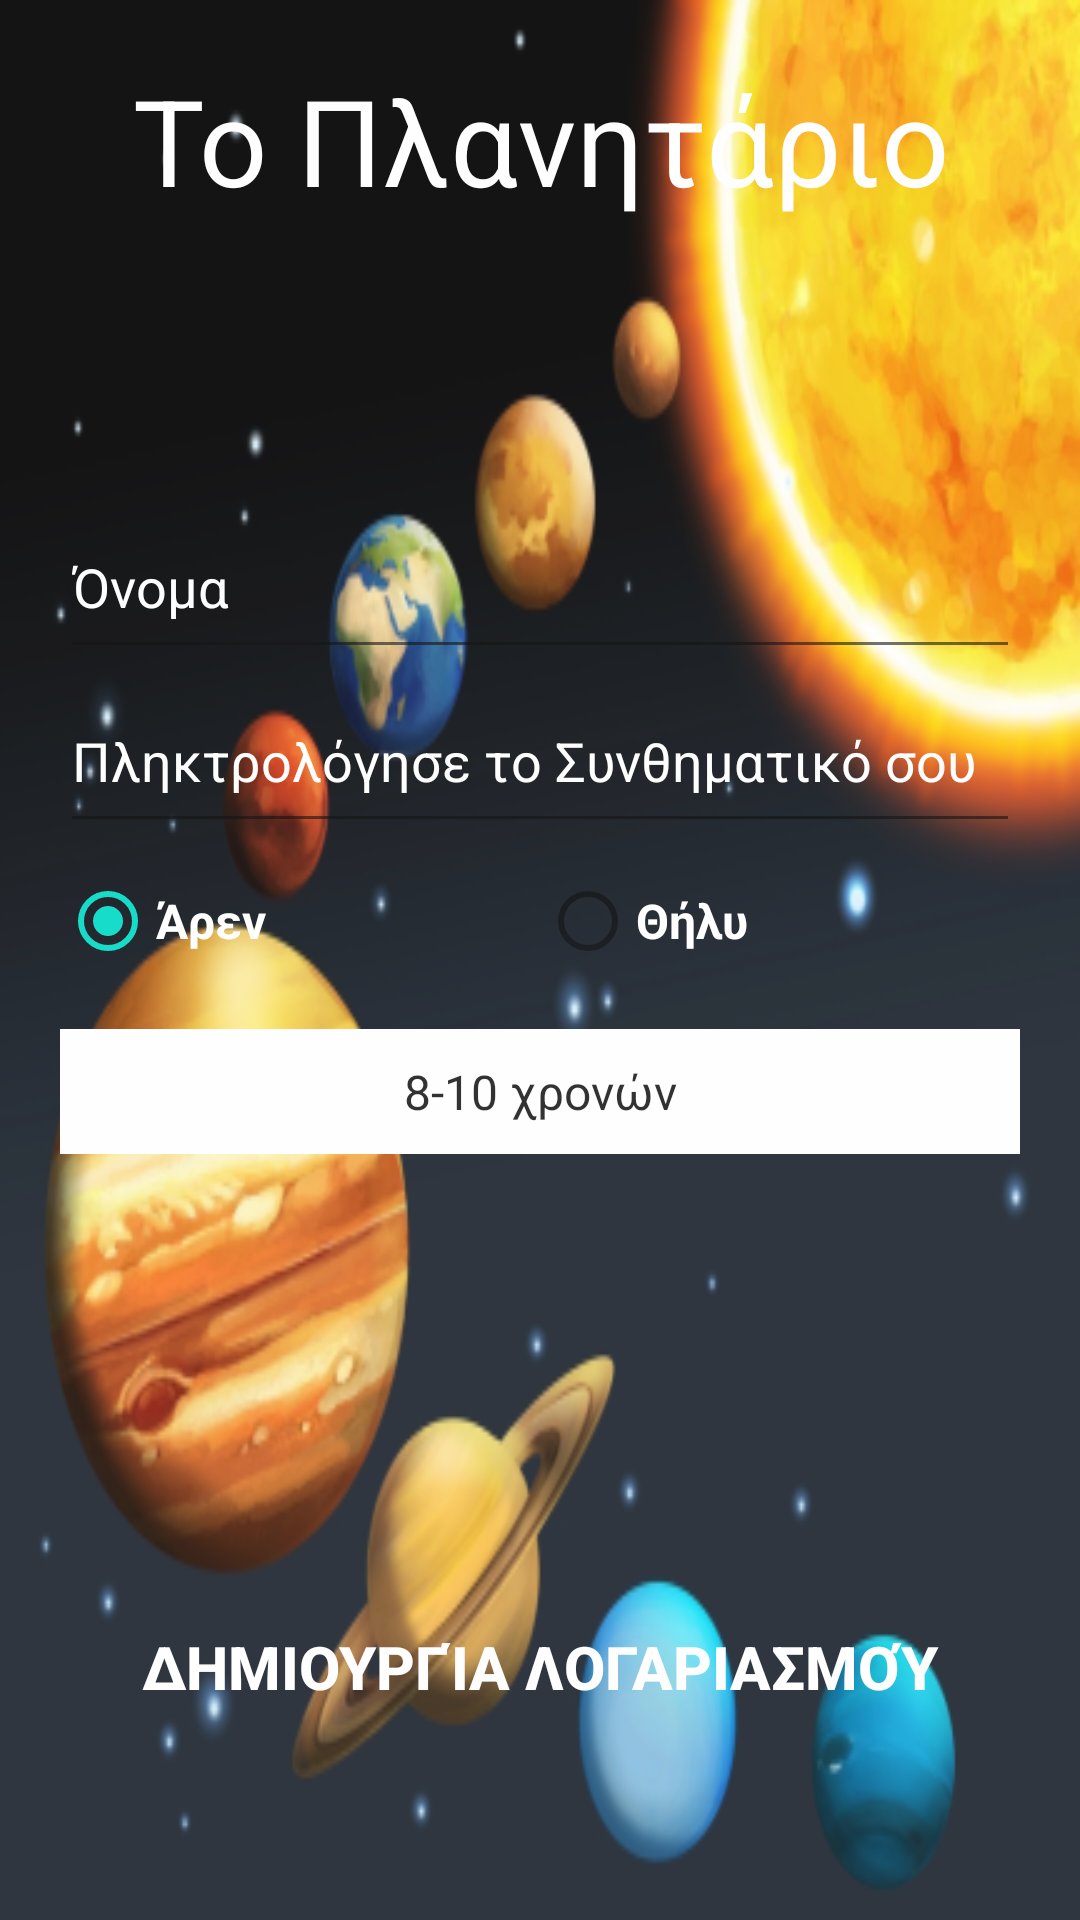

Produce the Android XML layout that renders to this screen, including the resource entries it uses.
<!-- AndroidManifest.xml: application theme AppTheme -->
<!-- res/layout/activity_new_account.xml -->
<?xml version="1.0" encoding="utf-8"?>

<LinearLayout xmlns:android="http://schemas.android.com/apk/res/android"
    xmlns:tools="http://schemas.android.com/tools"
    android:layout_width="fill_parent"
    android:layout_height="match_parent"
    android:alpha="0.92"
    android:background="@mipmap/solar_foreground"
    android:orientation="vertical"
    android:padding="20dp"
    tools:context="com.example.mariamarnerou.testapp.NewAccount">

    <LinearLayout
        android:layout_width="match_parent"
        android:layout_height="match_parent"
        android:layout_weight="4">

        <TextView
            android:id="@+id/appTitle"
            android:layout_width="match_parent"
            android:layout_height="match_parent"
            android:text="Το Πλανητάριο"
            android:textAlignment="center"
            android:textColor="#fff"
            android:textSize="40sp" />
    </LinearLayout>

    <LinearLayout
        android:layout_width="match_parent"
        android:layout_height="match_parent"
        android:layout_marginTop="25dp"
        android:layout_weight="1"
        android:orientation="vertical">

        <LinearLayout
            android:layout_width="match_parent"
            android:layout_height="match_parent"
            android:layout_weight="3"
            android:orientation="vertical">

            <EditText
                android:id="@+id/name"
                android:layout_width="match_parent"
                android:layout_height="58dp"
                android:hint="Όνομα"
                android:inputType="text"
                android:maxLines="1"
                android:textColor="#fff"
                android:textColorHint="#fff" />


            <EditText
                android:id="@+id/username"
                android:layout_width="match_parent"
                android:layout_height="58dp"
                android:hint="Πληκτρολόγησε το Συνθηματικό σου"
                android:inputType="text"
                android:maxLines="1"
                android:textColor="#fff"
                android:textColorHint="#fff" />

            <RadioGroup
                android:id="@+id/radioGrp"
                android:layout_width="match_parent"
                android:layout_height="wrap_content"
                android:layout_marginTop="10dp"
                android:orientation="horizontal" >

                <RadioButton
                    android:id="@+id/radioM"
                    android:layout_width="0dp"
                    android:layout_height="wrap_content"
                    android:layout_gravity="left"
                    android:layout_weight="1"
                    android:checked="true"
                    android:text="Άρεν"
                    android:textColor="#fff"
                    android:textSize="16dp"
                    android:textStyle="bold" />

                <RadioButton
                    android:id="@+id/radioF"
                    android:layout_width="0dp"
                    android:layout_height="wrap_content"
                    android:layout_gravity="right"
                    android:layout_weight="1"
                    android:checked="false"
                    android:text="Θήλυ"
                    android:textColor="#fff"
                    android:textSize="16dp"
                    android:textStyle="bold" />
            </RadioGroup>

            <Spinner
                android:id="@+id/ageSpinner"
                style="@style/Base.Animation.AppCompat.DropDownUp"
                android:layout_width="fill_parent"
                android:layout_height="wrap_content"
                android:layout_marginTop="20sp"
                android:background="#fff"
                android:entries="@array/age_array"
                android:gravity="center"
                android:paddingBottom="10dp"
                android:paddingTop="10dp"
                android:scrollbarStyle="insideInset"
                android:textAlignment="center" />
        </LinearLayout>

        <LinearLayout
            android:layout_width="match_parent"
            android:layout_height="280dp"
            android:layout_weight="6">

            <LinearLayout
                android:layout_width="match_parent"
                android:layout_height="280dp"
                android:layout_weight="1">

                <Button
                    android:id="@+id/newAccount"
                    android:layout_width="100dp"
                    android:layout_height="58dp"
                    android:layout_weight="1"
                    android:background="@android:color/transparent"
                    android:text="Δημιουργία Λογαριασμού"
                    android:textColor="#fff"
                    android:textSize="20dp"
                    android:textStyle="bold" />
            </LinearLayout>
        </LinearLayout>
    </LinearLayout>
</LinearLayout>
<!-- resources referenced by this layout -->
<resources>
  <string-array name="age_array">
          <item>8-10 χρονών</item>
          <item>11-14 χρονών</item>
          <item>15-18 χρονών</item>
          <item>18+ χρονών</item>
      </string-array>
  <!-- mipmap solar_foreground: png bitmap (mipmap-mdpi, 16126 bytes) -->
  <style name="AppTheme" parent="Theme.AppCompat.Light.DarkActionBar">
          
          <item name="colorPrimary">@color/solarsystemback</item>
          <item name="colorPrimaryDark">@color/colorPrimaryDark</item>
          <item name="colorAccent">@color/colorAccent</item>
      </style>
  <color name="solarsystemback">#2c3c49</color>
  <!-- not gathered from this repository: default colours our renderer supplied (Android Studio template values) -->
  <color name="colorPrimaryDark">#FF3700B3</color>
  <color name="colorAccent">#FF03DAC5</color>
</resources>
